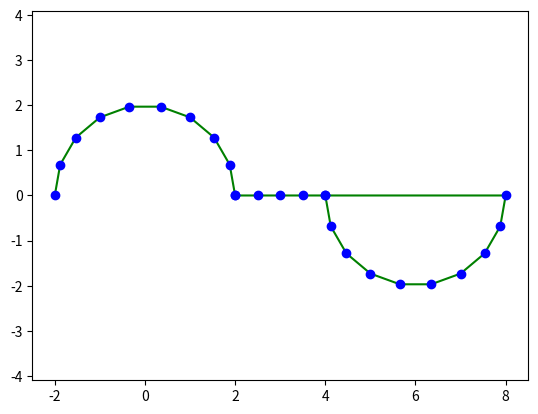

Source code (Python):
import matplotlib.pyplot as plt
import numpy as np
from scipy import interpolate

t0 = np.linspace(np.pi, 0, 10)
x0 = 2*np.cos(t0)
y0 = 2*np.sin(t0)

x1 = np.linspace(2, 4, 5)
y1 = np.zeros(len(x1))

t2 = np.linspace(np.pi*2, np.pi, 10)

x2 = 6 + 2*np.cos(t2)
y2 = 2*np.sin(t2)

x = np.append(x0, x1)
y = np.append(y0, y1)

x = np.append(x0, x2)
y = np.append(y0, y2)

splire_coords, figure_spline_part = interpolate.splprep([x, y], s=0)

spline_curve = interpolate.splev(figure_spline_part, splire_coords )
plt.plot(spline_curve[0], spline_curve[1], 'g')


plt.plot(x0, y0, 'bo')
plt.plot(x1, y1, 'bo')
plt.plot(x2, y2, 'bo')

plt.axis('equal')
plt.savefig("spline.png")